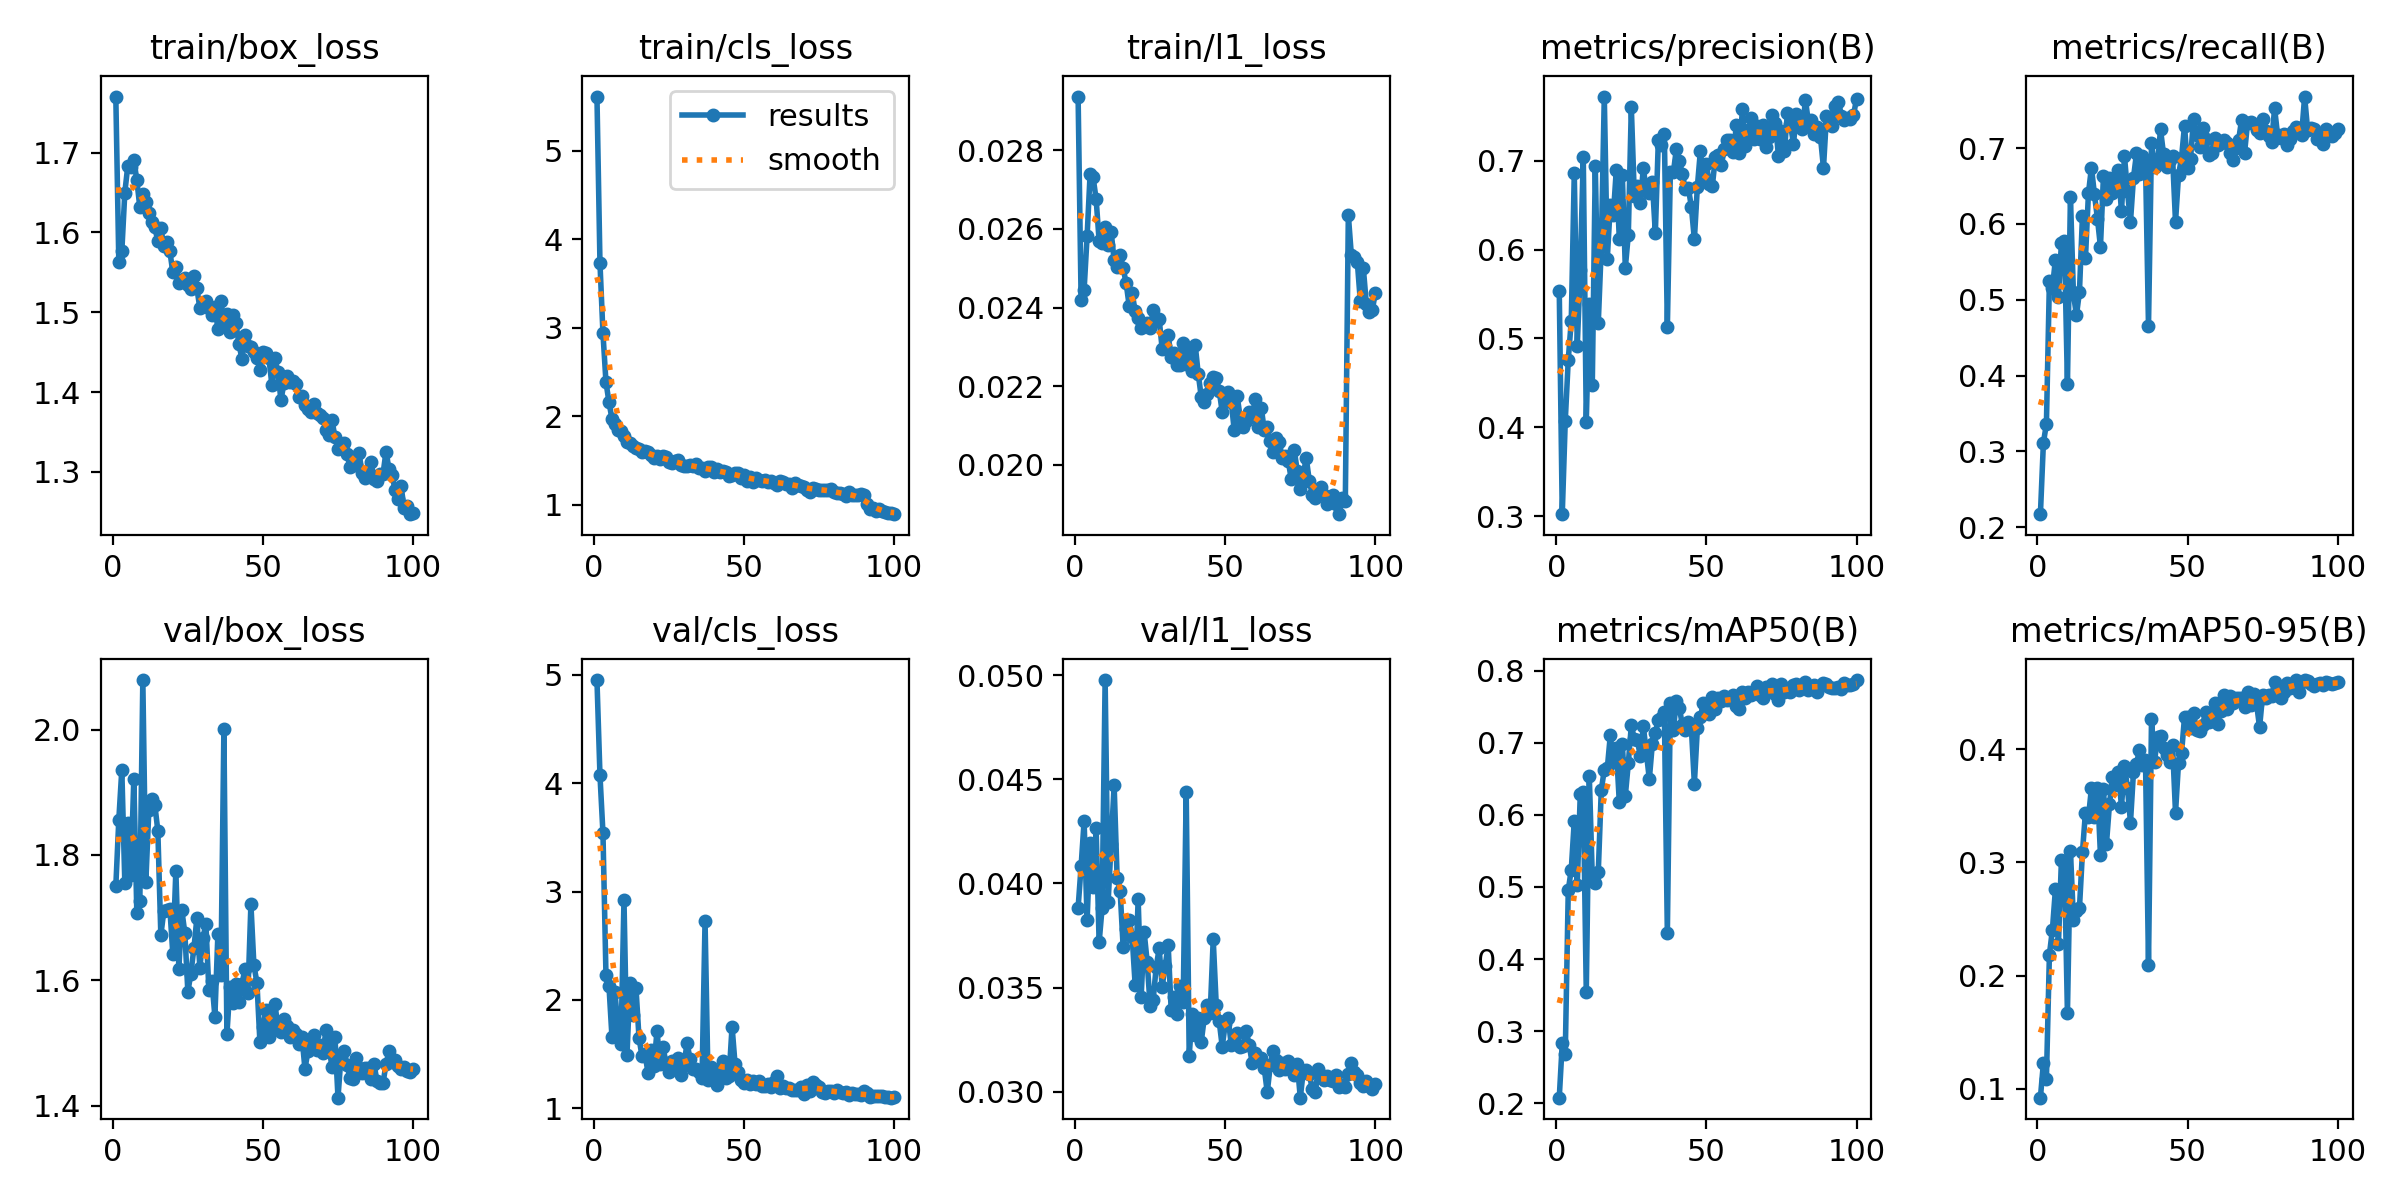

The table this chart was drawn from, first rows:
epoch, time, train/box_loss, train/cls_loss, train/l1_loss, metrics/precision(B), metrics/recall(B), metrics/mAP50(B), metrics/mAP50-95(B), val/box_loss, val/cls_loss, val/l1_loss, lr/pg0, lr/pg1, lr/pg2
1, 193, 1.77, 5.613, 0.02937, 0.5537, 0.2172, 0.2076, 0.09229, 1.75, 4.953, 0.03883, 0.003324, 0.003324, 0.07008
2, 441.3, 1.563, 3.734, 0.02419, 0.3024, 0.3114, 0.283, 0.1229, 1.856, 4.076, 0.04083, 0.006592, 0.006592, 0.04002
3, 642.4, 1.576, 2.937, 0.02445, 0.4075, 0.3361, 0.2683, 0.109, 1.936, 3.539, 0.04299, 0.009793, 0.009793, 0.009886
4, 831, 1.65, 2.385, 0.02582, 0.4761, 0.5245, 0.4955, 0.2187, 1.756, 2.229, 0.03824, 0.009703, 0.009703, 0.009703
5, 1021, 1.684, 2.16, 0.02741, 0.5199, 0.5158, 0.5242, 0.2407, 1.851, 2.128, 0.04195, 0.009604, 0.009604, 0.009604
6, 1214, 1.682, 1.968, 0.02731, 0.6856, 0.5528, 0.5914, 0.2762, 1.768, 1.656, 0.03985, 0.009505, 0.009505, 0.009505
7, 1407, 1.691, 1.907, 0.02676, 0.4921, 0.5042, 0.5023, 0.2276, 1.922, 2.071, 0.04264, 0.009406, 0.009406, 0.009406
8, 1601, 1.666, 1.843, 0.0257, 0.5768, 0.575, 0.6288, 0.3022, 1.708, 1.733, 0.03717, 0.009307, 0.009307, 0.009307
9, 1792, 1.632, 1.83, 0.02565, 0.704, 0.578, 0.632, 0.3017, 1.727, 1.595, 0.03884, 0.009208, 0.009208, 0.009208
10, 1983, 1.648, 1.778, 0.02604, 0.4066, 0.3882, 0.3538, 0.1668, 2.079, 2.922, 0.04976, 0.009109, 0.009109, 0.009109
11, 2172, 1.638, 1.708, 0.02559, 0.5391, 0.6354, 0.6545, 0.3105, 1.757, 1.493, 0.03911, 0.00901, 0.00901, 0.00901
12, 2362, 1.625, 1.693, 0.02593, 0.4479, 0.5077, 0.514, 0.2492, 1.871, 2.153, 0.04191, 0.008911, 0.008911, 0.008911
13, 2552, 1.613, 1.664, 0.0252, 0.6945, 0.4795, 0.505, 0.2571, 1.89, 1.863, 0.04471, 0.008812, 0.008812, 0.008812
14, 2744, 1.606, 1.636, 0.02504, 0.5176, 0.51, 0.5211, 0.2594, 1.88, 2.108, 0.04025, 0.008713, 0.008713, 0.008713
15, 2937, 1.589, 1.623, 0.02534, 0.6029, 0.6098, 0.6348, 0.309, 1.839, 1.652, 0.03965, 0.008614, 0.008614, 0.008614
16, 3129, 1.605, 1.593, 0.025, 0.7721, 0.5544, 0.6624, 0.3441, 1.672, 1.478, 0.03695, 0.008515, 0.008515, 0.008515
17, 3340, 1.584, 1.601, 0.02462, 0.5899, 0.6403, 0.6645, 0.3399, 1.71, 1.5, 0.03783, 0.008416, 0.008416, 0.008416
18, 3531, 1.589, 1.597, 0.02405, 0.6503, 0.6743, 0.7102, 0.3658, 1.713, 1.326, 0.03825, 0.008317, 0.008317, 0.008317
19, 3722, 1.577, 1.557, 0.02438, 0.6384, 0.6388, 0.6738, 0.3404, 1.714, 1.535, 0.03745, 0.008218, 0.008218, 0.008218
20, 3918, 1.55, 1.524, 0.0239, 0.6896, 0.6069, 0.6929, 0.3659, 1.642, 1.39, 0.03513, 0.008119, 0.008119, 0.008119
21, 4113, 1.557, 1.549, 0.02374, 0.6119, 0.5697, 0.6176, 0.3065, 1.775, 1.714, 0.03924, 0.00802, 0.00802, 0.00802
22, 4311, 1.536, 1.521, 0.02348, 0.6839, 0.6633, 0.6978, 0.3653, 1.619, 1.408, 0.03457, 0.007921, 0.007921, 0.007921
23, 4506, 1.541, 1.555, 0.02353, 0.5795, 0.6328, 0.6266, 0.3165, 1.712, 1.566, 0.03766, 0.007822, 0.007822, 0.007822
24, 4700, 1.543, 1.534, 0.02361, 0.6168, 0.6609, 0.6714, 0.3513, 1.675, 1.413, 0.03625, 0.007723, 0.007723, 0.007723
25, 4896, 1.535, 1.481, 0.02348, 0.76, 0.6411, 0.7241, 0.3755, 1.582, 1.335, 0.0341, 0.007624, 0.007624, 0.007624
26, 5093, 1.529, 1.475, 0.02393, 0.6606, 0.6556, 0.7054, 0.3681, 1.611, 1.434, 0.0344, 0.007525, 0.007525, 0.007525
27, 5288, 1.545, 1.491, 0.02365, 0.6714, 0.6704, 0.7039, 0.3795, 1.651, 1.377, 0.03599, 0.007426, 0.007426, 0.007426
28, 5483, 1.53, 1.506, 0.0237, 0.6528, 0.6166, 0.6816, 0.3494, 1.699, 1.46, 0.03688, 0.007327, 0.007327, 0.007327
29, 5674, 1.505, 1.447, 0.02295, 0.6914, 0.6892, 0.7233, 0.3856, 1.62, 1.307, 0.03505, 0.007228, 0.007228, 0.007228
30, 5856, 1.508, 1.441, 0.02303, 0.6661, 0.643, 0.6865, 0.3657, 1.667, 1.402, 0.03605, 0.007129, 0.007129, 0.007129
31, 6043, 1.514, 1.438, 0.02329, 0.6634, 0.6027, 0.6498, 0.3353, 1.69, 1.6, 0.03703, 0.00703, 0.00703, 0.00703
32, 6232, 1.505, 1.443, 0.02273, 0.6764, 0.6607, 0.6984, 0.3801, 1.584, 1.456, 0.03392, 0.006931, 0.006931, 0.006931
33, 6422, 1.497, 1.438, 0.02285, 0.6184, 0.6928, 0.7139, 0.3868, 1.599, 1.359, 0.03455, 0.006832, 0.006832, 0.006832
34, 6611, 1.507, 1.456, 0.02254, 0.7231, 0.6655, 0.7316, 0.3997, 1.542, 1.361, 0.03374, 0.006733, 0.006733, 0.006733
35, 6799, 1.479, 1.414, 0.02254, 0.7177, 0.6893, 0.7343, 0.386, 1.674, 1.332, 0.03508, 0.006634, 0.006634, 0.006634
36, 6996, 1.514, 1.411, 0.02309, 0.73, 0.6826, 0.7421, 0.3908, 1.609, 1.279, 0.03429, 0.006535, 0.006535, 0.006535
37, 7190, 1.488, 1.375, 0.02257, 0.5126, 0.4651, 0.4359, 0.2092, 2.001, 2.726, 0.04441, 0.006436, 0.006436, 0.006436
38, 7384, 1.497, 1.419, 0.02292, 0.6867, 0.7067, 0.7552, 0.4265, 1.514, 1.255, 0.03174, 0.006337, 0.006337, 0.006337
39, 7581, 1.476, 1.424, 0.02238, 0.6867, 0.6754, 0.7178, 0.3885, 1.589, 1.38, 0.03374, 0.006238, 0.006238, 0.006238
40, 7776, 1.497, 1.371, 0.02305, 0.7129, 0.6787, 0.7578, 0.4111, 1.564, 1.266, 0.03274, 0.006139, 0.006139, 0.006139
41, 7965, 1.487, 1.399, 0.02232, 0.6994, 0.7246, 0.7485, 0.4116, 1.595, 1.213, 0.03354, 0.00604, 0.00604, 0.00604
42, 8155, 1.46, 1.371, 0.02173, 0.6848, 0.6923, 0.7249, 0.4012, 1.565, 1.348, 0.03238, 0.005941, 0.005941, 0.005941
43, 8346, 1.442, 1.375, 0.0216, 0.6681, 0.6746, 0.7177, 0.3945, 1.594, 1.437, 0.03353, 0.005842, 0.005842, 0.005842
44, 8536, 1.471, 1.371, 0.0218, 0.6692, 0.6838, 0.7289, 0.3888, 1.617, 1.279, 0.03418, 0.005743, 0.005743, 0.005743
45, 8725, 1.458, 1.32, 0.02209, 0.6481, 0.6893, 0.7205, 0.4038, 1.579, 1.297, 0.0338, 0.005644, 0.005644, 0.005644
46, 8915, 1.456, 1.329, 0.02223, 0.6114, 0.6025, 0.6435, 0.3439, 1.721, 1.753, 0.03732, 0.005545, 0.005545, 0.005545
47, 9105, 1.45, 1.361, 0.02221, 0.6707, 0.664, 0.72, 0.3882, 1.624, 1.403, 0.03418, 0.005446, 0.005446, 0.005446
48, 9292, 1.443, 1.359, 0.02188, 0.7106, 0.6872, 0.7353, 0.3964, 1.597, 1.333, 0.03338, 0.005347, 0.005347, 0.005347
49, 9481, 1.428, 1.304, 0.02134, 0.679, 0.7296, 0.7549, 0.4285, 1.501, 1.255, 0.03217, 0.005248, 0.005248, 0.005248
50, 9670, 1.451, 1.339, 0.02166, 0.6957, 0.6742, 0.7464, 0.4282, 1.526, 1.236, 0.03325, 0.005149, 0.005149, 0.005149
51, 9859, 1.449, 1.266, 0.02186, 0.6739, 0.6858, 0.7406, 0.4189, 1.553, 1.256, 0.03353, 0.00505, 0.00505, 0.00505
52, 10047, 1.443, 1.308, 0.0216, 0.6716, 0.7387, 0.7639, 0.4323, 1.51, 1.219, 0.03225, 0.004951, 0.004951, 0.004951
53, 10235, 1.408, 1.256, 0.02088, 0.7044, 0.7172, 0.7473, 0.4167, 1.522, 1.247, 0.03239, 0.004852, 0.004852, 0.004852
54, 10425, 1.442, 1.301, 0.02174, 0.7067, 0.7018, 0.762, 0.4159, 1.563, 1.221, 0.03282, 0.004753, 0.004753, 0.004753
55, 10613, 1.425, 1.278, 0.02119, 0.6953, 0.7261, 0.7579, 0.4214, 1.524, 1.246, 0.03213, 0.004654, 0.004654, 0.004654
56, 10801, 1.39, 1.27, 0.02096, 0.7136, 0.7122, 0.7652, 0.4326, 1.518, 1.205, 0.03222, 0.004555, 0.004555, 0.004555
57, 10988, 1.411, 1.274, 0.02112, 0.7237, 0.6913, 0.7597, 0.4244, 1.538, 1.205, 0.03292, 0.004456, 0.004456, 0.004456
58, 11174, 1.42, 1.257, 0.02133, 0.7229, 0.694, 0.7604, 0.425, 1.527, 1.222, 0.03223, 0.004357, 0.004357, 0.004357
59, 11362, 1.413, 1.262, 0.02123, 0.7096, 0.7138, 0.7665, 0.4405, 1.509, 1.192, 0.03137, 0.004258, 0.004258, 0.004258
60, 11550, 1.414, 1.245, 0.02168, 0.7397, 0.7038, 0.7513, 0.4226, 1.521, 1.241, 0.03187, 0.004159, 0.004159, 0.004159
... 40 more rows
